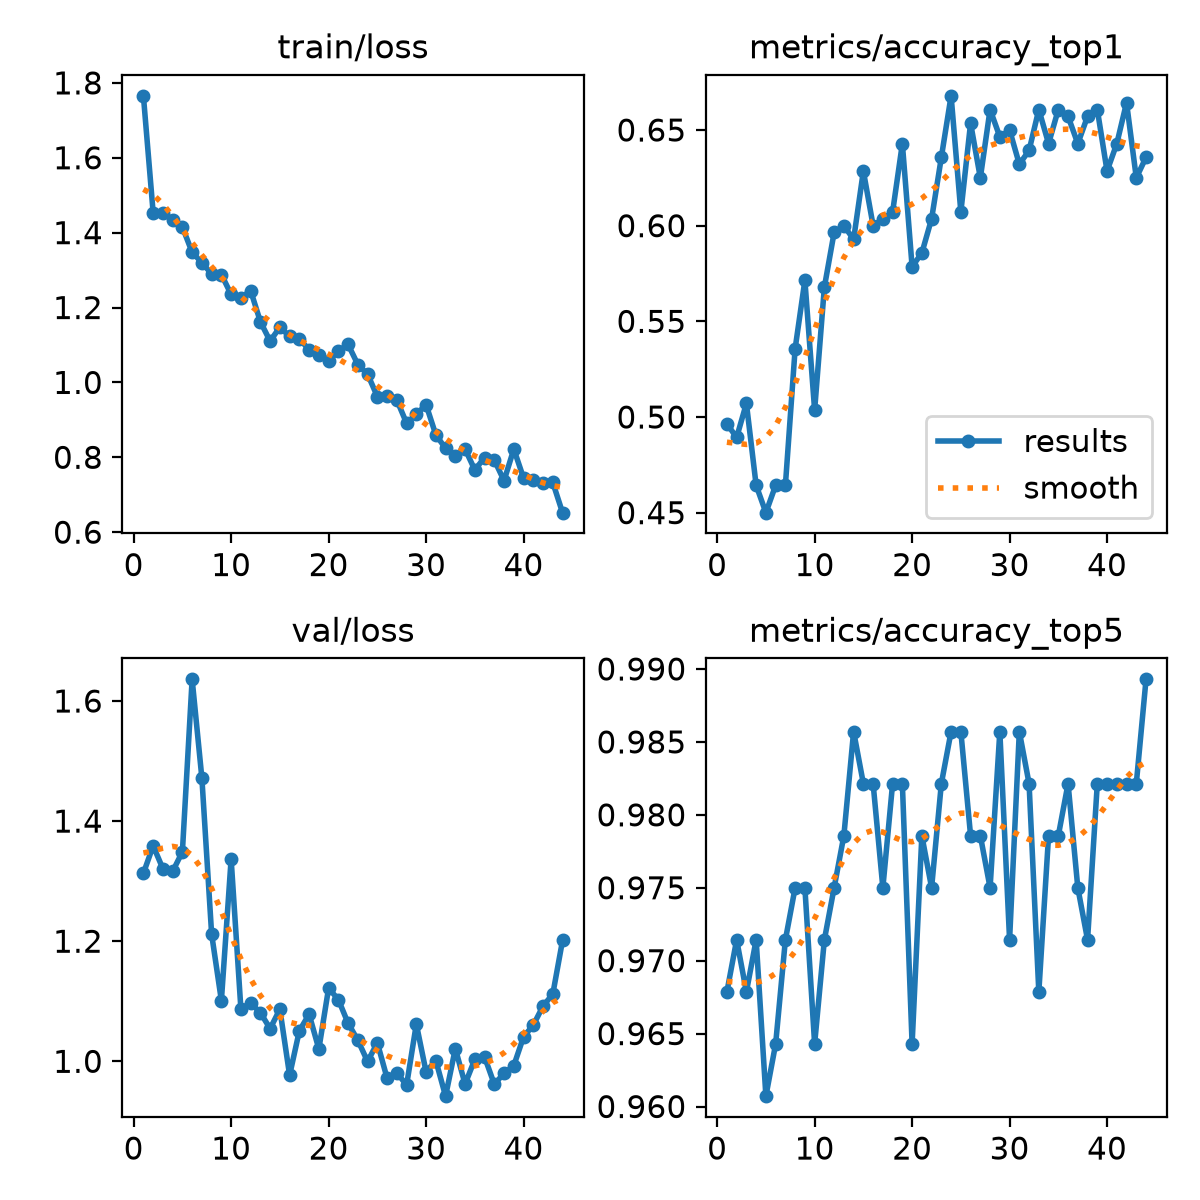

Source data for this figure (header and first rows):
epoch, time, train/loss, metrics/accuracy_top1, metrics/accuracy_top5, val/loss, lr/pg0, lr/pg1, lr/pg2
1, 30.48, 1.765, 0.4964, 0.9679, 1.313, 0.0002744, 0.0002744, 0.0002744
2, 48.94, 1.453, 0.4893, 0.9714, 1.359, 0.0005466, 0.0005466, 0.0005466
3, 64.61, 1.453, 0.5071, 0.9679, 1.321, 0.0008133, 0.0008133, 0.0008133
4, 80.71, 1.435, 0.4643, 0.9714, 1.316, 0.0008083, 0.0008083, 0.0008083
5, 97.64, 1.415, 0.45, 0.9607, 1.349, 0.0008, 0.0008, 0.0008
6, 114.3, 1.347, 0.4643, 0.9643, 1.636, 0.0007918, 0.0007918, 0.0007918
7, 130.4, 1.32, 0.4643, 0.9714, 1.471, 0.0007835, 0.0007835, 0.0007835
8, 145.5, 1.29, 0.5357, 0.975, 1.212, 0.0007753, 0.0007753, 0.0007753
9, 161, 1.288, 0.5714, 0.975, 1.101, 0.000767, 0.000767, 0.000767
10, 177.6, 1.235, 0.5036, 0.9643, 1.337, 0.0007588, 0.0007588, 0.0007588
11, 192.2, 1.225, 0.5679, 0.9714, 1.088, 0.0007505, 0.0007505, 0.0007505
12, 208.8, 1.245, 0.5964, 0.975, 1.097, 0.0007423, 0.0007423, 0.0007423
13, 223.7, 1.162, 0.6, 0.9786, 1.081, 0.000734, 0.000734, 0.000734
14, 239.6, 1.11, 0.5929, 0.9857, 1.054, 0.0007258, 0.0007258, 0.0007258
15, 255.4, 1.148, 0.6286, 0.9821, 1.087, 0.0007175, 0.0007175, 0.0007175
16, 270.8, 1.123, 0.6, 0.9821, 0.9768, 0.0007093, 0.0007093, 0.0007093
17, 286.5, 1.116, 0.6036, 0.975, 1.051, 0.0007011, 0.0007011, 0.0007011
18, 302.2, 1.088, 0.6071, 0.9821, 1.078, 0.0006928, 0.0006928, 0.0006928
19, 318.1, 1.074, 0.6429, 0.9821, 1.02, 0.0006846, 0.0006846, 0.0006846
20, 332.8, 1.057, 0.5786, 0.9643, 1.122, 0.0006763, 0.0006763, 0.0006763
21, 349.3, 1.084, 0.5857, 0.9786, 1.103, 0.0006681, 0.0006681, 0.0006681
22, 364.4, 1.101, 0.6036, 0.975, 1.063, 0.0006598, 0.0006598, 0.0006598
23, 380, 1.048, 0.6357, 0.9821, 1.035, 0.0006516, 0.0006516, 0.0006516
24, 395.9, 1.022, 0.6679, 0.9857, 0.9997, 0.0006433, 0.0006433, 0.0006433
25, 411.4, 0.9623, 0.6071, 0.9857, 1.031, 0.0006351, 0.0006351, 0.0006351
26, 427.4, 0.9639, 0.6536, 0.9786, 0.9719, 0.0006268, 0.0006268, 0.0006268
27, 443, 0.9528, 0.625, 0.9786, 0.9812, 0.0006186, 0.0006186, 0.0006186
28, 458.8, 0.8912, 0.6607, 0.975, 0.9603, 0.0006103, 0.0006103, 0.0006103
29, 473.3, 0.9148, 0.6464, 0.9857, 1.062, 0.0006021, 0.0006021, 0.0006021
30, 489.5, 0.9405, 0.65, 0.9714, 0.9825, 0.0005938, 0.0005938, 0.0005938
31, 504.1, 0.8598, 0.6321, 0.9857, 1.001, 0.0005856, 0.0005856, 0.0005856
32, 520.2, 0.824, 0.6393, 0.9821, 0.942, 0.0005774, 0.0005774, 0.0005774
33, 536, 0.8043, 0.6607, 0.9679, 1.021, 0.0005691, 0.0005691, 0.0005691
34, 552.2, 0.822, 0.6429, 0.9786, 0.9622, 0.0005609, 0.0005609, 0.0005609
35, 567.2, 0.7663, 0.6607, 0.9786, 1.003, 0.0005526, 0.0005526, 0.0005526
36, 582.8, 0.7992, 0.6571, 0.9821, 1.007, 0.0005444, 0.0005444, 0.0005444
37, 597.3, 0.7925, 0.6429, 0.975, 0.9618, 0.0005361, 0.0005361, 0.0005361
38, 613, 0.7375, 0.6571, 0.9714, 0.98, 0.0005279, 0.0005279, 0.0005279
39, 629.1, 0.8219, 0.6607, 0.9821, 0.9929, 0.0005196, 0.0005196, 0.0005196
40, 644.8, 0.7446, 0.6286, 0.9821, 1.041, 0.0005114, 0.0005114, 0.0005114
41, 660.9, 0.7401, 0.6429, 0.9821, 1.06, 0.0005031, 0.0005031, 0.0005031
42, 675.6, 0.7325, 0.6643, 0.9821, 1.092, 0.0004949, 0.0004949, 0.0004949
43, 690.7, 0.7327, 0.625, 0.9821, 1.112, 0.0004866, 0.0004866, 0.0004866
44, 707.6, 0.6521, 0.6357, 0.9893, 1.201, 0.0004784, 0.0004784, 0.0004784
